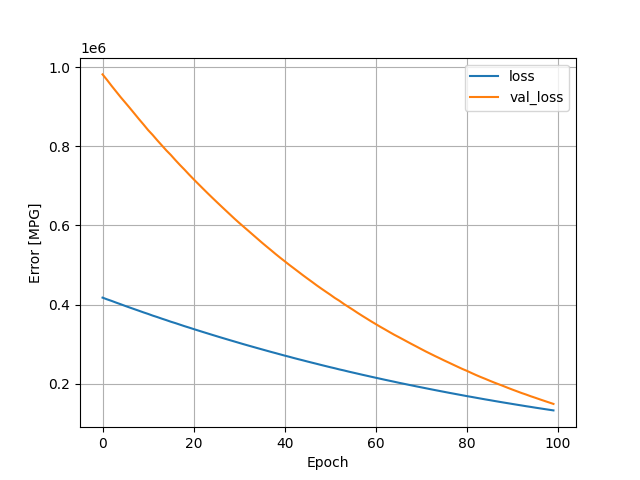

Values plotted in this chart, from the file beside it:
, loss, val_loss, epoch
0, 417419, 981943, 0
1, 413077, 967774, 1
2, 409099, 952754, 2
3, 404766, 938406, 3
4, 400624, 924053, 4
5, 396332, 910520, 5
6, 392271, 896836, 6
7, 388222, 882845, 7
8, 384193, 868774, 8
9, 380084, 855240, 9
10, 376258, 841178, 10
11, 372029, 828873, 11
12, 368321, 815438, 12
13, 364299, 802644, 13
14, 360515, 789813, 14
15, 356492, 778112, 15
16, 352976, 765158, 16
17, 349104, 752791, 17
18, 345249, 741030, 18
19, 341678, 728669, 19
20, 337941, 716776, 20
21, 334309, 705190, 21
22, 330717, 693706, 22
23, 327155, 682290, 23
24, 323596, 671098, 24
25, 320082, 660084, 25
26, 316572, 649163, 26
27, 313158, 638326, 27
28, 309713, 627565, 28
29, 306357, 616767, 29
30, 302941, 606446, 30
31, 299559, 596457, 31
32, 296274, 586556, 32
33, 293023, 576488, 33
34, 289784, 566461, 34
35, 286583, 556434, 35
36, 283353, 546802, 36
37, 280150, 537329, 37
38, 277109, 527659, 38
39, 273928, 518361, 39
40, 270794, 509390, 40
41, 267849, 500249, 41
42, 264697, 491606, 42
43, 261725, 482842, 43
44, 258838, 474046, 44
45, 255824, 465546, 45
46, 252934, 457206, 46
47, 250078, 448650, 47
48, 247127, 440527, 48
49, 244292, 432652, 49
50, 241459, 424836, 50
51, 238788, 416612, 51
52, 235863, 409468, 52
53, 233317, 401282, 53
54, 230439, 393927, 54
55, 227828, 386574, 55
56, 225187, 378910, 56
57, 222499, 371571, 57
58, 219936, 364454, 58
59, 217331, 357256, 59
... 40 more rows
